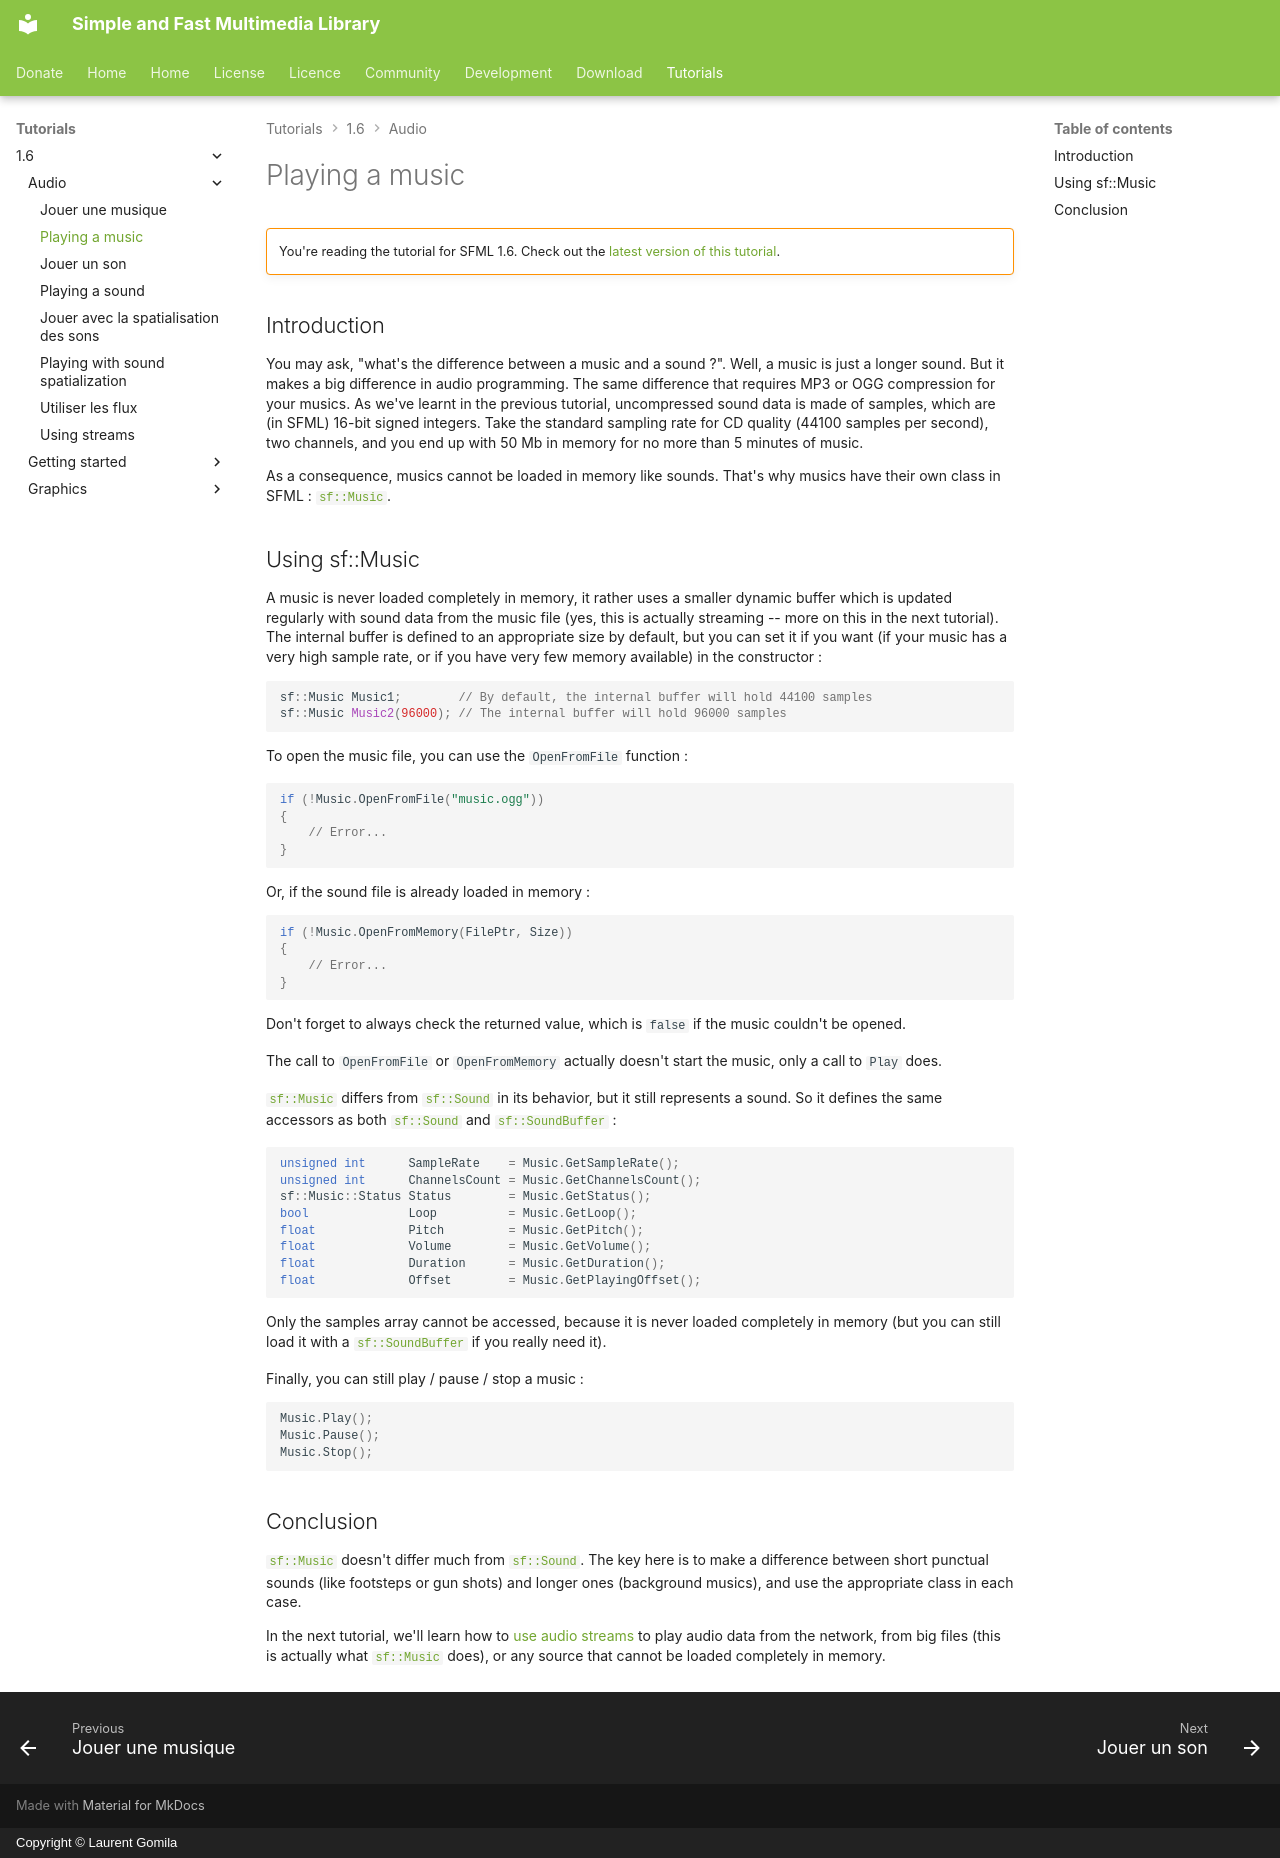

repository: SFML/SFML-Website · page: tutorials/1.6/audio/music/index.html · generator: mkdocs · copyright: Copyright © Laurent Gomila

# Playing a music

!!! warning ""

    You're reading the tutorial for SFML 1.6. Check out the [latest version of this tutorial](/tutorials/latest/audio/sounds/).

## Introduction

You may ask, "what's the difference between a music and a sound ?". Well, a music is just a longer sound. But it makes a big difference in audio programming. The same difference that requires MP3 or OGG compression for your musics. As we've learnt in the previous tutorial, uncompressed sound data is made of samples, which are (in SFML) 16-bit signed integers. Take the standard sampling rate for CD quality (44100 samples per second), two channels, and you end up with 50 Mb in memory for no more than 5 minutes of music.

As a consequence, musics cannot be loaded in memory like sounds. That's why musics have their own class in SFML : [`sf::Music`](../../../documentation/1.6/classsf_1_1Music.html "sf::Music documentation").

## Using sf::Music

A music is never loaded completely in memory, it rather uses a smaller dynamic buffer which is updated regularly with sound data from the music file (yes, this is actually streaming -- more on this in the next tutorial).  
The internal buffer is defined to an appropriate size by default, but you can set it if you want (if your music has a very high sample rate, or if you have very few memory available) in the constructor :

```cpp
sf::Music Music1;        // By default, the internal buffer will hold 44100 samples
sf::Music Music2(96000); // The internal buffer will hold 96000 samples
```

To open the music file, you can use the `OpenFromFile` function :

```cpp
if (!Music.OpenFromFile("music.ogg"))
{
    // Error...
}
```

Or, if the sound file is already loaded in memory :

```cpp
if (!Music.OpenFromMemory(FilePtr, Size))
{
    // Error...
}
```

Don't forget to always check the returned value, which is `false` if the music couldn't be opened.

The call to `OpenFromFile` or `OpenFromMemory` actually doesn't start the music, only a call to `Play` does.

[`sf::Music`](../../../documentation/1.6/classsf_1_1Music.html "sf::Music documentation") differs from [`sf::Sound`](../../../documentation/1.6/classsf_1_1Sound.html "sf::Sound documentation") in its behavior, but it still represents a sound. So it defines the same accessors as both [`sf::Sound`](../../../documentation/1.6/classsf_1_1Sound.html "sf::Sound documentation") and [`sf::SoundBuffer`](../../../documentation/1.6/classsf_1_1SoundBuffer.html "sf::SoundBuffer documentation") :

```cpp
unsigned int      SampleRate    = Music.GetSampleRate();
unsigned int      ChannelsCount = Music.GetChannelsCount();
sf::Music::Status Status        = Music.GetStatus();
bool              Loop          = Music.GetLoop();
float             Pitch         = Music.GetPitch();
float             Volume        = Music.GetVolume();
float             Duration      = Music.GetDuration();
float             Offset        = Music.GetPlayingOffset();
```

Only the samples array cannot be accessed, because it is never loaded completely in memory (but you can still load it with a [`sf::SoundBuffer`](../../../documentation/1.6/classsf_1_1SoundBuffer.html "sf::SoundBuffer documentation") if you really need it).

Finally, you can still play / pause / stop a music :

```cpp
Music.Play();
Music.Pause();
Music.Stop();
```

## Conclusion

[`sf::Music`](../../../documentation/1.6/classsf_1_1Music.html "sf::Music documentation") doesn't differ much from [`sf::Sound`](../../../documentation/1.6/classsf_1_1Sound.html "sf::Sound documentation"). The key here is to make a difference between short punctual sounds (like footsteps or gun shots) and longer ones (background musics), and use the appropriate class in each case.

In the next tutorial, we'll learn how to [use audio streams](streams.md "Aller au tutoriel suivant") to play audio data from the network, from big files (this is actually what [`sf::Music`](../../../documentation/1.6/classsf_1_1Music.html "sf::Music documentation") does), or any source that cannot be loaded completely in memory.
